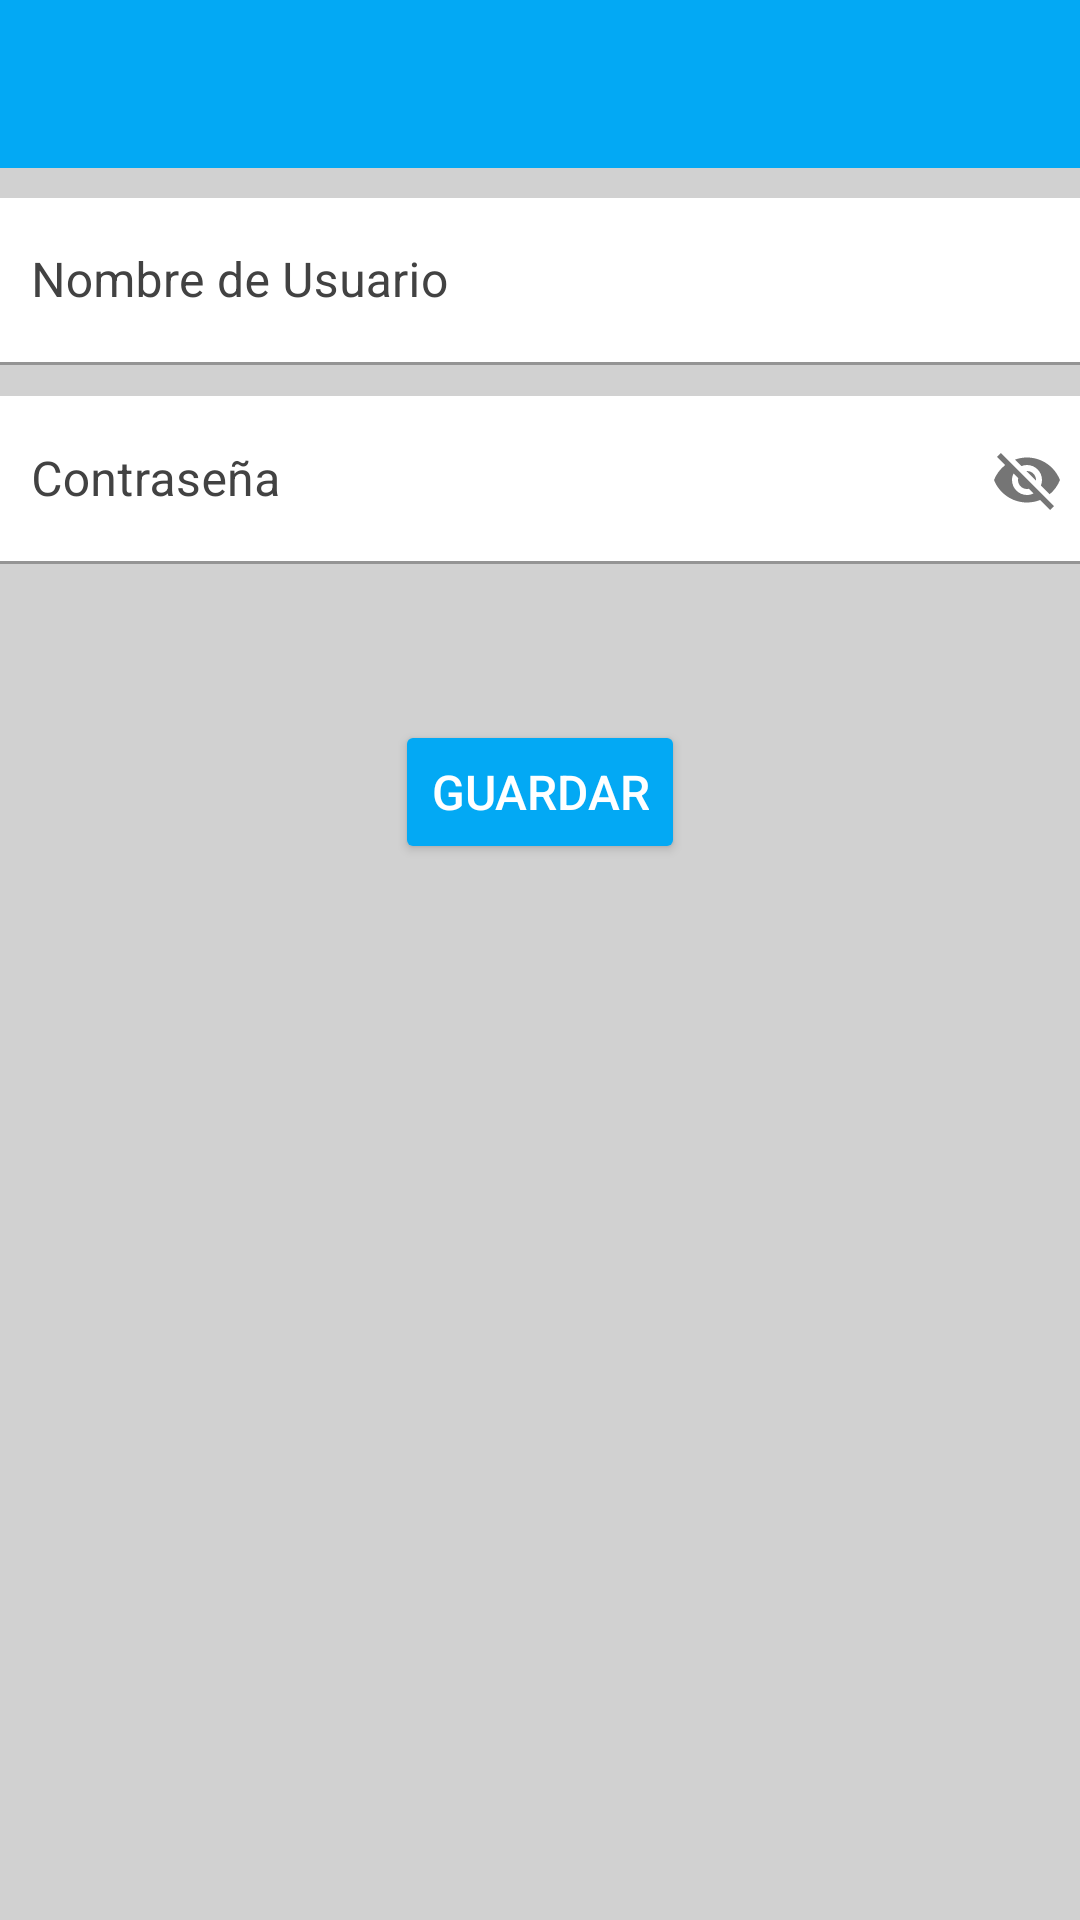

Layout XML and referenced resources for this Android screen:
<!-- AndroidManifest.xml: application theme Theme.Mercado -->
<!-- res/layout/activity_agregar_usuario.xml -->
<?xml version="1.0" encoding="utf-8"?>
<androidx.constraintlayout.widget.ConstraintLayout xmlns:android="http://schemas.android.com/apk/res/android"
    xmlns:app="http://schemas.android.com/apk/res-auto"
    xmlns:tools="http://schemas.android.com/tools"
    android:layout_width="match_parent"
    android:layout_height="match_parent"
    android:background="#D1D1D1"
    tools:context=".Usuario.AgregarUsuario">


    <androidx.appcompat.widget.Toolbar
        android:id="@+id/toolbarAddUsuario"
        android:layout_width="match_parent"
        android:layout_height="wrap_content"
        android:background="@color/purple_200"
        android:minHeight="?attr/actionBarSize"
        android:theme="?attr/actionBarTheme"
        app:layout_constraintEnd_toEndOf="parent"
        app:layout_constraintStart_toStartOf="parent"
        app:layout_constraintTop_toTopOf="parent" />


    <com.google.android.material.textfield.TextInputLayout
        android:id="@+id/tvNomUsuario"

        android:layout_width="372dp"
        android:layout_height="56dp"
        android:layout_marginTop="10dp"
        android:hint="Nombre de Usuario"
        android:textColorHint="@color/cardview_dark_background"
        app:boxBackgroundColor="#FFFFFF"
        app:layout_constraintEnd_toEndOf="parent"
        app:layout_constraintStart_toStartOf="parent"
        app:layout_constraintTop_toBottomOf="@+id/toolbarAddUsuario"
        tools:ignore="MissingConstraints">

        <com.google.android.material.textfield.TextInputEditText
            android:id="@+id/txtNomUser"
            android:layout_width="match_parent"
            android:layout_height="wrap_content"
            android:background="#FFFFFF"
            android:textColor="@color/black"
            android:textSize="16sp"
            tools:ignore="MissingConstraints" />

    </com.google.android.material.textfield.TextInputLayout>


    <com.google.android.material.textfield.TextInputLayout
        android:id="@+id/textInputLayout"
        android:layout_width="372dp"
        android:layout_height="56dp"
        android:layout_marginTop="10dp"
        android:background="#FFFFFF"
        android:textColorHint="@color/cardview_dark_background"
        app:layout_constraintEnd_toEndOf="parent"
        app:layout_constraintStart_toStartOf="parent"
        app:layout_constraintTop_toBottomOf="@+id/tvNomUsuario"
        app:passwordToggleEnabled="true"
        tools:ignore="MissingConstraints">

        <EditText
            android:id="@+id/txtPass"
            android:layout_width="match_parent"
            android:layout_height="match_parent"
            android:background="#050505"
            android:backgroundTint="#FFFFFF"
            android:drawableTint="#03A9F4"
            android:hint="Contraseña"
            android:textColor="#5C5B5B"
            tools:ignore="SpeakableTextPresentCheck" />
    </com.google.android.material.textfield.TextInputLayout>

    <Button
        android:id="@+id/btnGuardaruser"
        android:layout_width="wrap_content"
        android:layout_height="wrap_content"
        android:layout_marginTop="52dp"
        android:backgroundTint="#03A9F4"
        android:text="GUARDAR"
        android:textColor="#FFFFFF"
        android:textSize="16sp"
        app:cornerRadius="20dp"
        app:layout_constraintEnd_toEndOf="parent"
        app:layout_constraintStart_toStartOf="parent"
        app:layout_constraintTop_toBottomOf="@+id/textInputLayout" />

</androidx.constraintlayout.widget.ConstraintLayout>
<!-- resources referenced by this layout -->
<resources>
  <color name="black">#FF000000</color>
  <color name="purple_200">#03A9F4</color>
  <style name="Theme.Mercado" parent="Theme.MaterialComponents.DayNight.NoActionBar">
          
          <item name="colorPrimary">@color/colorWhite</item>
          <item name="colorPrimaryVariant">@color/purple_700</item>
          <item name="colorOnPrimary">@color/white</item>
          
          <item name="colorSecondary">@color/teal_200</item>
          <item name="colorSecondaryVariant">@color/teal_700</item>
          <item name="colorOnSecondary">#FFFEFE</item>
          
          <item name="android:statusBarColor" tools:targetApi="l">?attr/colorPrimaryVariant</item>
          
      </style>
  <color name="colorWhite">#3F51B5</color>
  <color name="purple_700">#FF3700B3</color>
  <color name="white">#FFFFFFFF</color>
  <color name="teal_200">#FF03DAC5</color>
  <color name="teal_700">#FF018786</color>
</resources>
